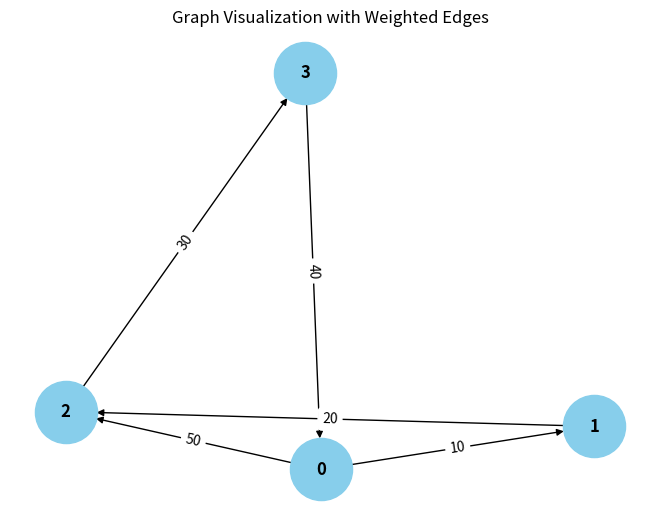

Recreate this plot in Python.
from collections import defaultdict

# ---------------------------
# WeightedGraph Class
# ---------------------------
class WeightedGraph:
    def __init__(self, vertices):
        self.vertices = vertices
        self.adj_list = {i: [] for i in range(vertices)}  # Adjacency list for the graph
        self.edges = []  # List to store the edges (u, v, weight)

    def add_edge(self, u, v, weight):
        """Add a single edge to the graph."""
        if (u, v, weight) not in self.edges:
            self.edges.append((u, v, weight))
            self.adj_list[u].append((v, weight))

    def add_multiple_edges(self, edges):
        """Add multiple edges at once."""
        for u, v, weight in edges:
            self.add_edge(u, v, weight)

    def get_edges(self):
        """Return all edges in the graph."""
        return self.edges

    def print_edges(self):
        """Print the edges of the graph."""
        print("Edges in the graph:")
        for u, v, weight in self.edges:
            print(f"{u} -> {v} (Weight: {weight})")

    def print_adj_list(self):
        """Print the adjacency list of the graph."""
        pass
        for u in self.adj_list:
            print(f"{u} -> {self.adj_list[u]}")

    def is_cyclic_directed(self):
        """Detect if there is a cycle in a directed graph using DFS."""
        visited = [False] * self.vertices
        rec_stack = [False] * self.vertices

        def dfs(v):
            visited[v] = True
            rec_stack[v] = True
            for neighbor, _ in self.adj_list[v]:
                if not visited[neighbor] and dfs(neighbor):
                    return True
                elif rec_stack[neighbor]:
                    return True
            rec_stack[v] = False
            return False

        for node in range(self.vertices):
            if not visited[node]:
                if dfs(node):
                    return True
        return False

    def is_cyclic_undirected(self):
        """Detect if there is a cycle in an undirected graph using DFS."""
        visited = [False] * self.vertices

        def dfs(v, parent):
            visited[v] = True
            for neighbor, _ in self.adj_list[v]:
                if not visited[neighbor]:
                    if dfs(neighbor, v):
                        return True
                elif parent != neighbor:
                    return True
            return False

        for node in range(self.vertices):
            if not visited[node]:
                if dfs(node, -1):
                    return True
        return False

    def is_negative_cycle(self):
        """Detect if there is a negative cycle using Bellman-Ford."""
        dist = [float("inf")] * self.vertices
        dist[0] = 0  # Start from node 0

        for _ in range(self.vertices - 1):
            for u, v, weight in self.edges:
                if dist[u] != float("inf") and dist[u] + weight < dist[v]:
                    dist[v] = dist[u] + weight

        for u, v, weight in self.edges:
            if dist[u] != float("inf") and dist[u] + weight < dist[v]:
                return True  # Negative cycle detected
        return False

    def reset_graph(self):
        """Reset the graph to its empty state."""
        self.edges = []  # Clear all edges
        self.adj_list = {i: [] for i in range(self.vertices)}  # Reset adjacency list for each vertex

    def union(self, parent, u, v):
        """Union-find helper function."""
        root_u = self.find_parent(parent, u)
        root_v = self.find_parent(parent, v)
        if root_u != root_v:
            parent[root_u] = root_v

    def find_parent(self, parent, v):
        """Find the root of the node using path compression."""
        if parent[v] == -1:
            return v
        parent[v] = self.find_parent(parent, parent[v])
        return parent[v]

    def is_cyclic_undirected_union_find(self):
        """Detect cycles in an undirected graph using Union-Find."""
        parent = [-1] * self.vertices

        for u, v, _ in self.edges:
            x = self.find_parent(parent, u)
            y = self.find_parent(parent, v)

            if x == y:
                return True
            self.union(parent, x, y)
        return False

    # ---------------------------
    # Helper functions for testing
    # ---------------------------

    def reset_graph_helper(self):
        """Reset the graph to an empty state for testing."""
        self.edges = []
        self.adj_list = defaultdict(list)

    def get_edges_helper(self):
        """Return all edges for testing."""
        return self.edges

    def add_multiple_edges_helper(self, edges):
        """Add multiple edges for testing."""
        for edge in edges:
            self.add_edge(*edge)

# ---------------------------
# Helper Class for Cycle Test Results
# ---------------------------
class CycleDetectionResults:
    def __init__(self):
        self.directed_cycle_detected = False
        self.undirected_cycle_detected = False
        self.negative_cycle_detected = False

# ---------------------------
# Additional Functionalities
# ---------------------------

class GraphRenderer:
    def __init__(self, graph):
        """Initialize the renderer for visualizing the graph."""
        self.graph = graph

    def render_edges(self):
        """Render the edges of the graph."""
        print("\nRendering edges of the graph:")
        for u, v, weight in self.graph.get_edges():
            print(f"{u} -> {v} (Weight: {weight})")

    def render_adj_list(self):
        """Render the adjacency list of the graph."""
        print("\nRendering adjacency list:")
        self.graph.print_adj_list()

    def render_summary(self):
        """Render a summary of the graph."""
        print("\nGraph summary:")
        print(f"Total vertices: {self.graph.vertices}")
        print(f"Total edges: {len(self.graph.get_edges())}")
        print(f"Is cyclic (directed): {self.graph.is_cyclic_directed()}")
        print(f"Is cyclic (undirected): {self.graph.is_cyclic_undirected()}")
        print(f"Has negative cycle: {self.graph.is_negative_cycle()}")

import matplotlib.pyplot as plt
import networkx as nx

class WeightedGraphVisualization:
    def __init__(self, graph):
        """Initialize the visualization of weighted graph."""
        self.graph = graph

    def visualize(self):
        """Visualize the graph with weighted edges using networkx and matplotlib."""
        G = nx.DiGraph()  # Using DiGraph for directed graph visualization

        # Add edges to the networkx graph
        for u, v, weight in self.graph.get_edges():
            G.add_edge(u, v, weight=weight)

        # Draw the graph
        pos = nx.spring_layout(G)  # Layout for node positioning
        edge_labels = nx.get_edge_attributes(G, 'weight')

        # Draw nodes, edges, and labels
        nx.draw(G, pos, with_labels=True, node_color='skyblue', node_size=2000, font_size=12, font_weight='bold')
        nx.draw_networkx_edge_labels(G, pos, edge_labels=edge_labels)

        # Display the plot
        plt.title("Graph Visualization with Weighted Edges")
        plt.show()


# ---------------------------
# Main Program
# ---------------------------

class WeightedGraphHandler:
    def __init__(self, vertices):
        """Initialize the graph handler."""
        self.graph = WeightedGraph(vertices)
        self.renderer = GraphRenderer(self.graph)
        self.visualizer = WeightedGraphVisualization(self.graph)

    def add_edges(self, edges):
        """Add edges to the graph."""
        for edge in edges:
            self.graph.add_edge(*edge)

    def render_graph(self):
        """Render the graph using the renderer."""
        self.renderer.render_edges()
        self.renderer.render_adj_list()

    def visualize_graph(self):
        """Visualize the graph using the visualizer."""
        self.visualizer.visualize()

    def cycle_detection_summary(self):
        """Print the cycle detection summary."""
        print("\nCycle detection summary:")
        print(f"Directed cycle detected: {self.graph.is_cyclic_directed()}")
        print(f"Undirected cycle detected: {self.graph.is_cyclic_undirected()}")
        print(f"Negative cycle detected: {self.graph.is_negative_cycle()}")

# ---------------------------
# Extended Graph Operations
# ---------------------------

class GraphCycleAnalysis:
    def __init__(self, graph):
        """Initialize cycle analysis on the graph."""
        self.graph = graph
        self.results = CycleDetectionResults()

    def analyze_cycles(self):
        """Analyze different types of cycles in the graph."""
        self.results.directed_cycle_detected = self.graph.is_cyclic_directed()
        self.results.undirected_cycle_detected = self.graph.is_cyclic_undirected()
        self.results.negative_cycle_detected = self.graph.is_negative_cycle()

    def print_analysis(self):
        """Print the analysis results."""
        print(f"Directed cycle detected: {self.results.directed_cycle_detected}")
        print(f"Undirected cycle detected: {self.results.undirected_cycle_detected}")
        print(f"Negative cycle detected: {self.results.negative_cycle_detected}")

# ---------------------------
# Main Function
# ---------------------------

if __name__ == "__main__":
    # Create a graph with 4 vertices (0, 1, 2, 3)
    graph_handler = WeightedGraphHandler(4)

    # Add some sample edges (u, v, weight)
    edges = [
        (0, 1, 10),  # Edge from 0 to 1 with weight 10
        (1, 2, 20),  # Edge from 1 to 2 with weight 20
        (2, 3, 30),  # Edge from 2 to 3 with weight 30
        (3, 0, 40),  # Edge from 3 to 0 with weight 40 (creates a directed cycle: 0 -> 1 -> 2 -> 3 -> 0)
        (0, 2, 50)  # Edge from 0 to 2 with weight 50
    ]

    # Add edges to the graph
    graph_handler.add_edges(edges)

    # Render the graph's edges and adjacency list
    graph_handler.render_graph()

    # Visualize the graph
    graph_handler.visualize_graph()

    # Detect and print the cycle results
    graph_handler.cycle_detection_summary()

    # Analyze cycles in detail
    cycle_analysis = GraphCycleAnalysis(graph_handler.graph)
    cycle_analysis.analyze_cycles()
    cycle_analysis.print_analysis()
